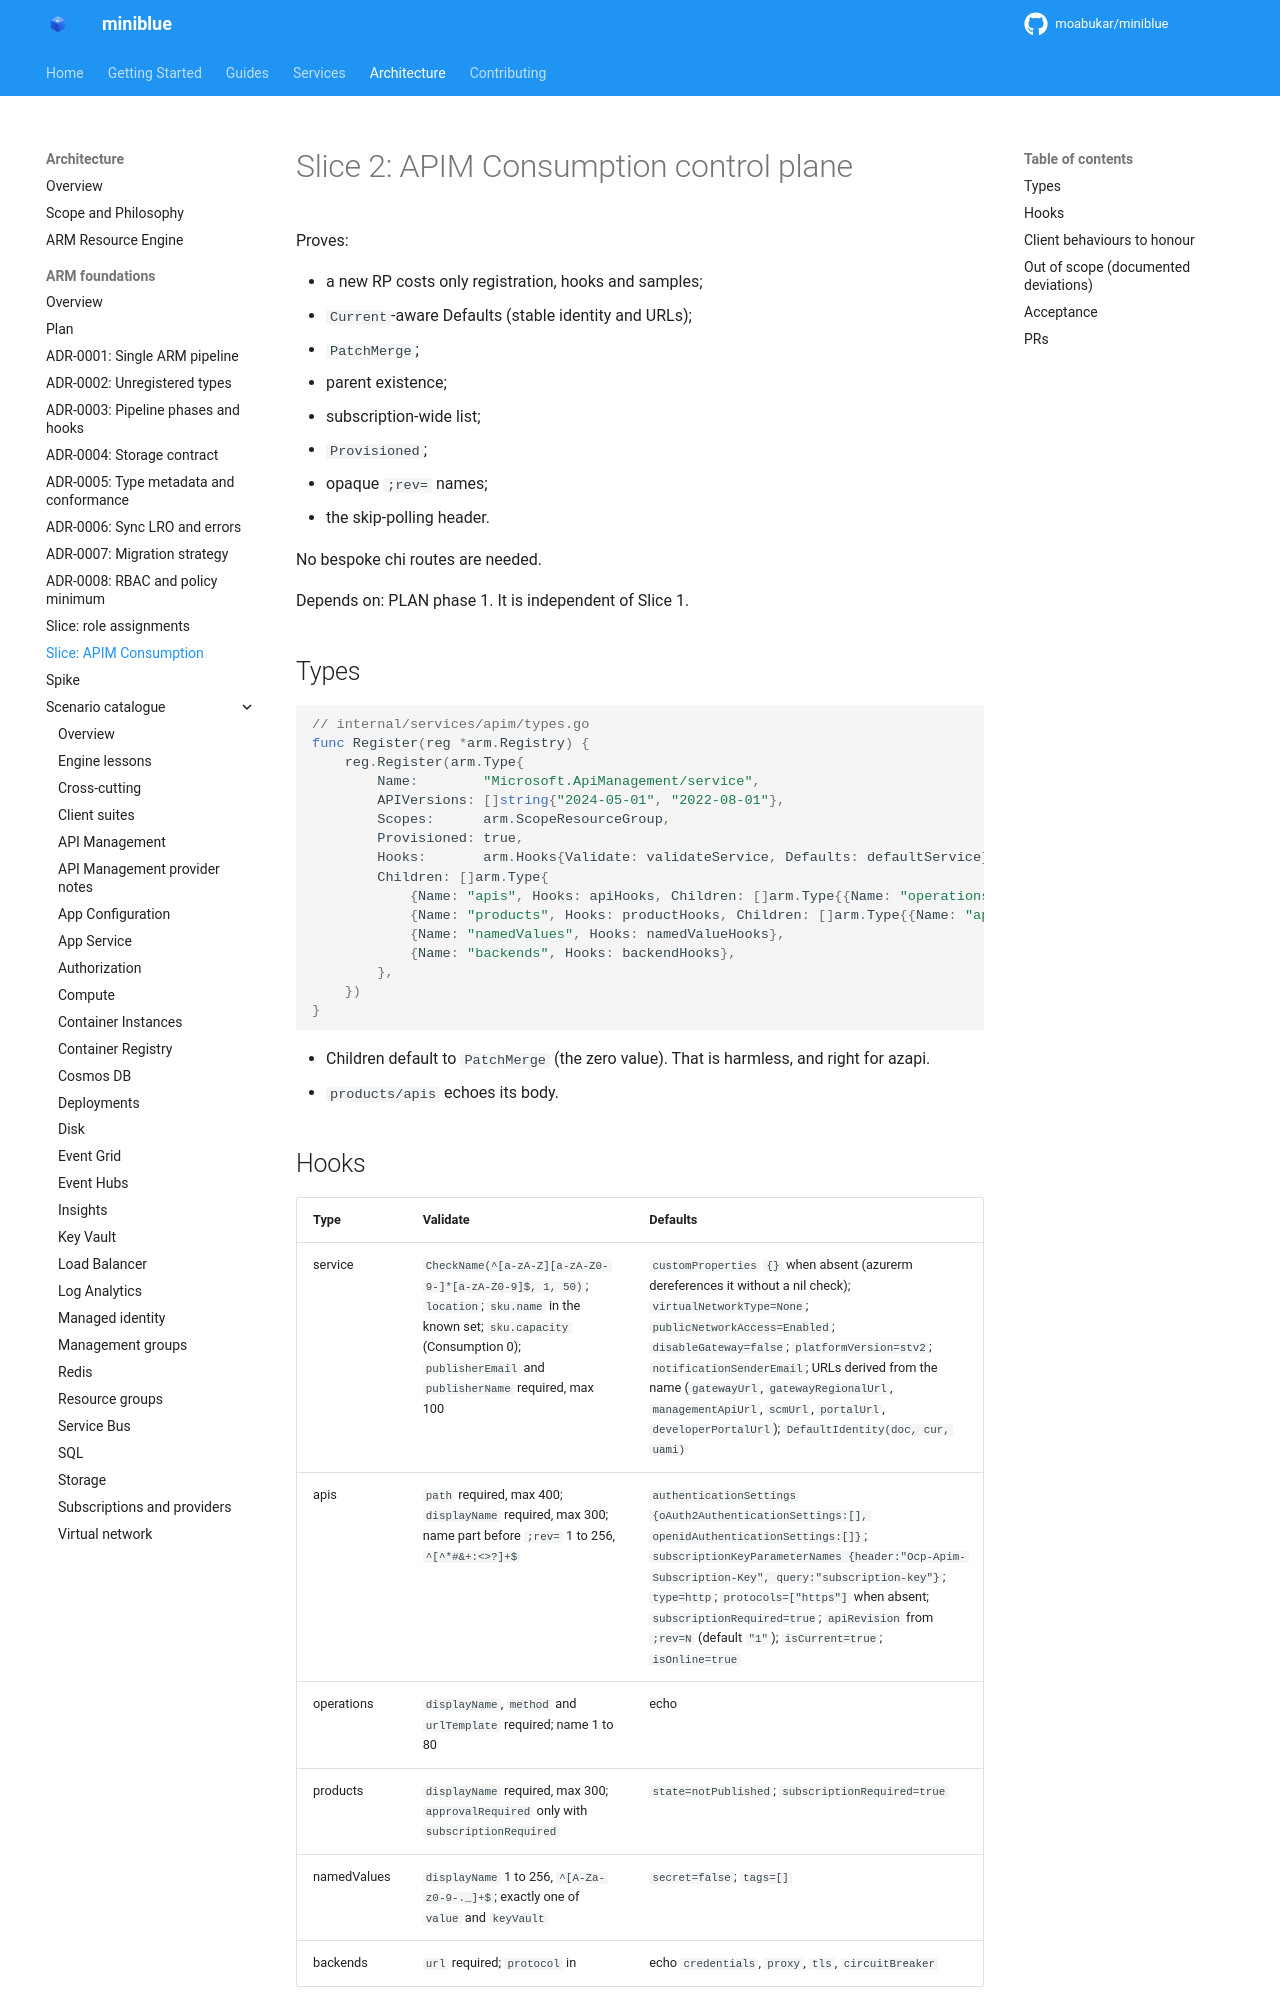

repository: kewalaka/miniblue · page: architecture/arm-foundations/slices/02-apim-consumption/index.html · generator: mkdocs

# Slice 2: APIM Consumption control plane

Proves:

- a new RP costs only registration, hooks and samples;
- `Current`-aware Defaults (stable identity and URLs);
- `PatchMerge`;
- parent existence;
- subscription-wide list;
- `Provisioned`;
- opaque `;rev=` names;
- the skip-polling header.

No bespoke chi routes are needed.

Depends on: PLAN phase 1. It is independent of Slice 1.

## Types

```go
// internal/services/apim/types.go
func Register(reg *arm.Registry) {
    reg.Register(arm.Type{
        Name:        "Microsoft.ApiManagement/service",
        APIVersions: []string{"2024-05-01", "2022-08-01"},
        Scopes:      arm.ScopeResourceGroup,
        Provisioned: true,
        Hooks:       arm.Hooks{Validate: validateService, Defaults: defaultService},
        Children: []arm.Type{
            {Name: "apis", Hooks: apiHooks, Children: []arm.Type{{Name: "operations", Hooks: operationHooks}}},
            {Name: "products", Hooks: productHooks, Children: []arm.Type{{Name: "apis"}}},
            {Name: "namedValues", Hooks: namedValueHooks},
            {Name: "backends", Hooks: backendHooks},
        },
    })
}
```

- Children default to `PatchMerge` (the zero value). That is harmless, and right for azapi.
- `products/apis` echoes its body.
